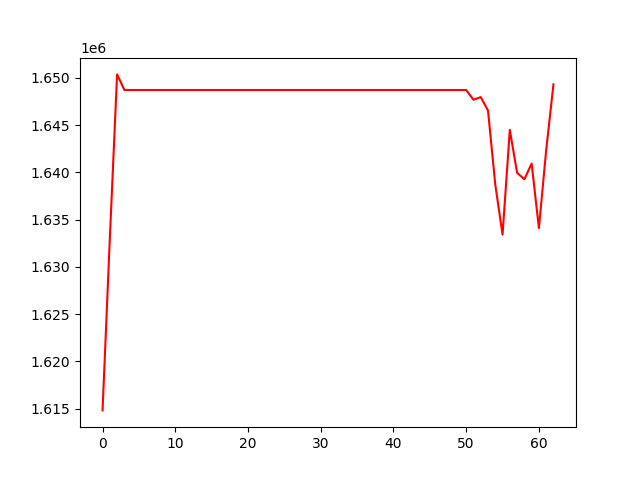

Values plotted in this chart, from the file beside it:
, 0
0, 1614827
1, 1632977
2, 1650352
3, 1648702
4, 1648702
5, 1648702
6, 1648702
7, 1648702
8, 1648702
9, 1648702
10, 1648702
11, 1648702
12, 1648702
13, 1648702
14, 1648702
15, 1648702
16, 1648702
17, 1648702
18, 1648702
19, 1648702
20, 1648702
21, 1648702
22, 1648702
23, 1648702
24, 1648702
25, 1648702
26, 1648702
27, 1648702
28, 1648702
29, 1648702
30, 1648702
31, 1648702
32, 1648702
33, 1648702
34, 1648702
35, 1648702
36, 1648702
37, 1648702
38, 1648702
39, 1648702
40, 1648702
41, 1648702
42, 1648702
43, 1648702
44, 1648702
45, 1648702
46, 1648702
47, 1648702
48, 1648702
49, 1648702
50, 1648702
51, 1647673
52, 1647956
53, 1646530
54, 1638711
55, 1633416
56, 1644490
57, 1639941
58, 1639266
59, 1640925
... 3 more rows
